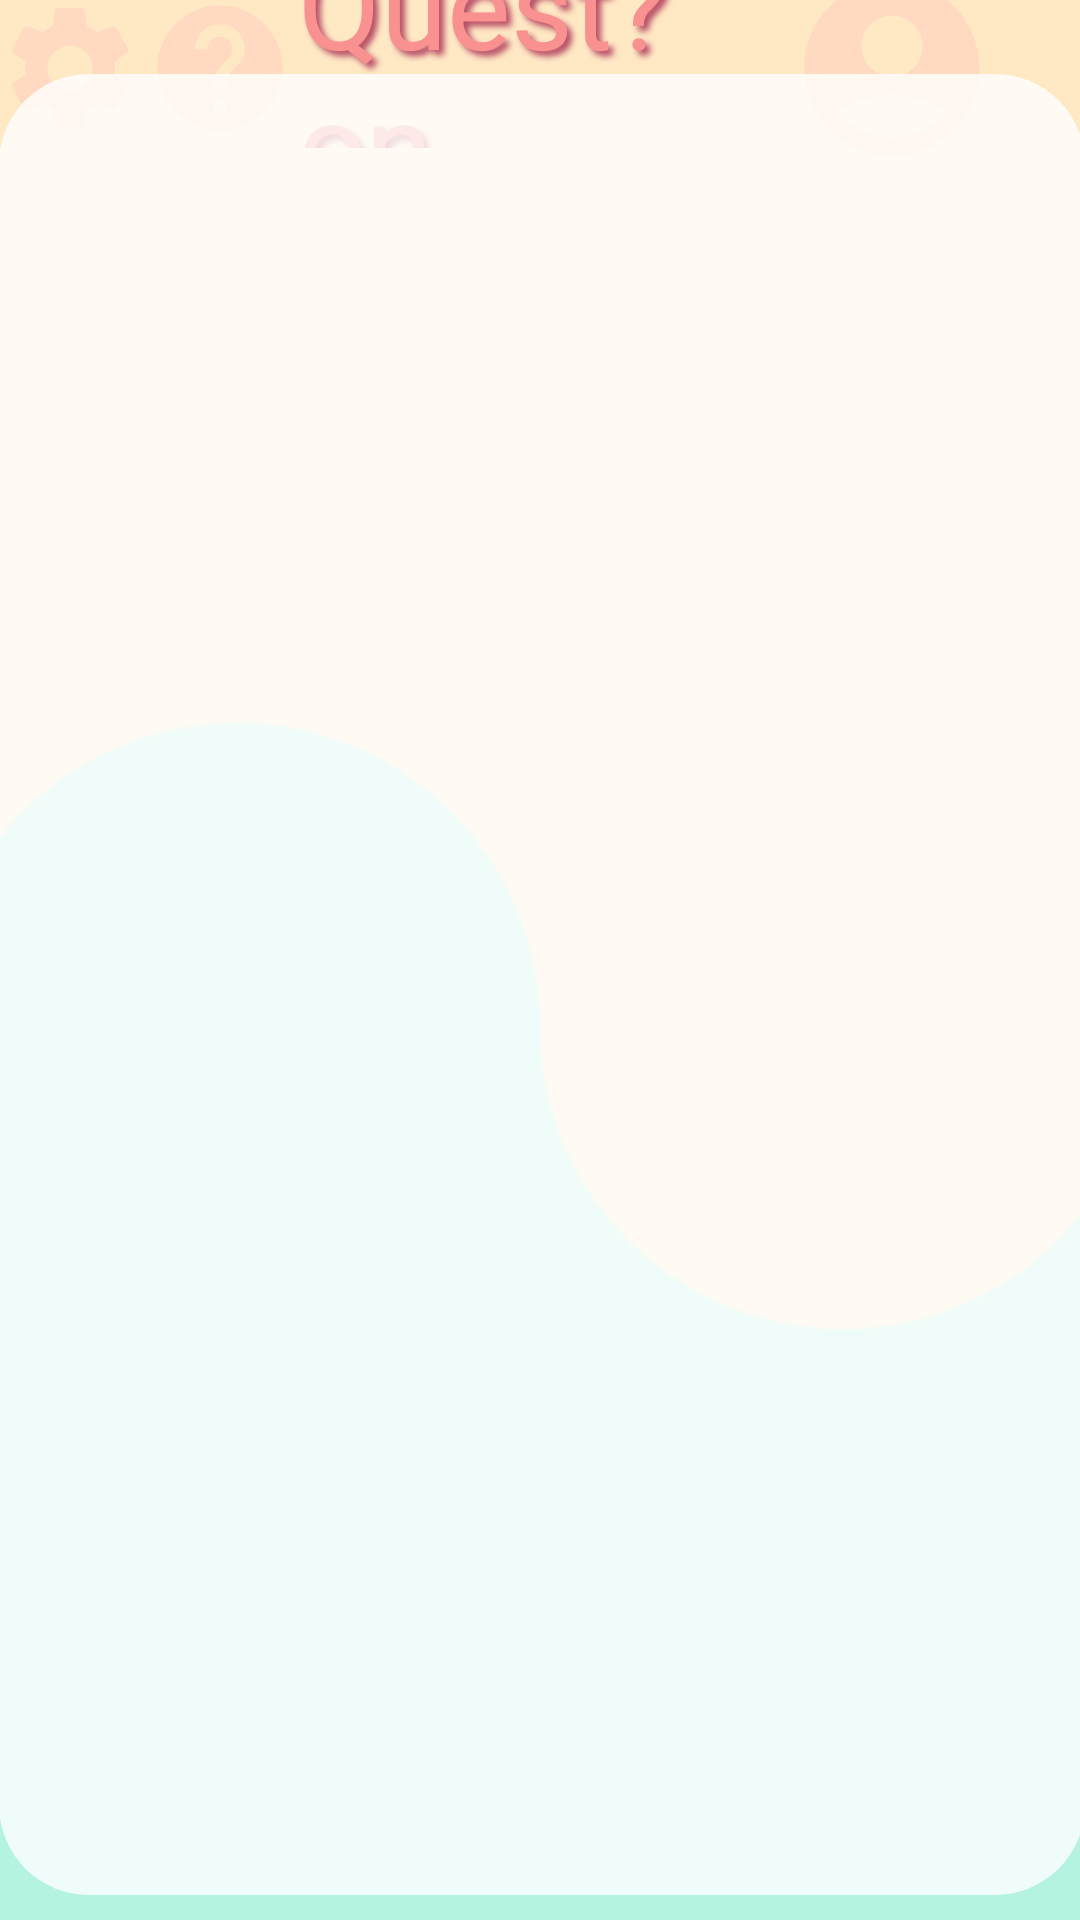

Write the Android layout XML for this screen, with the resource values it uses.
<!-- AndroidManifest.xml: application theme Theme.Question2 -->
<!-- res/layout/main.xml -->
<?xml version="1.0" encoding="utf-8"?>
<androidx.constraintlayout.widget.ConstraintLayout xmlns:android="http://schemas.android.com/apk/res/android"
    xmlns:app="http://schemas.android.com/apk/res-auto"
    xmlns:tools="http://schemas.android.com/tools"
    android:id="@+id/frameLayout"
    android:layout_width="match_parent"
    android:layout_height="match_parent"
    android:background="@drawable/background"
    android:theme="@style/ThemeOverlay.Question2.FullscreenContainer"
    tools:context=".FullscreenActivity">

    <FrameLayout
        android:id="@+id/frameMain"
        android:layout_width="414dp"
        android:layout_height="91dp"
        android:layout_marginBottom="2dp"
        app:layout_constraintBottom_toTopOf="@+id/frameLayout2"
        app:layout_constraintEnd_toEndOf="parent"
        app:layout_constraintStart_toStartOf="parent"
        app:layout_constraintTop_toTopOf="parent">

        <androidx.appcompat.widget.AppCompatButton
            android:id="@+id/settingsmain"
            android:layout_width="50dp"
            android:layout_height="50dp"

            android:layout_marginTop="28dp"
            android:layout_marginBottom="17dp"
            android:background="@drawable/settings"
            android:layout_gravity="center_vertical"
            android:layout_marginHorizontal="25sp"
          />

        <androidx.appcompat.widget.AppCompatButton
            android:id="@+id/helpmain"
            android:layout_width="50dp"
            android:layout_height="50dp"
            android:layout_gravity="center_vertical"
            android:layout_marginHorizontal="75sp"
            android:layout_marginTop="28dp"
            android:layout_marginBottom="17dp"
            android:background="@drawable/help"
     />
        <androidx.appcompat.widget.AppCompatButton
            android:id="@+id/profilemain"
            android:layout_width="70dp"
            android:layout_height="70dp"
            android:layout_marginTop="28dp"
            android:layout_marginBottom="17dp"
            android:background="@drawable/profile"
            android:layout_gravity="center_vertical"
            android:layout_marginHorizontal="289sp"
            />

        <TextView
            android:id="@+id/title1"
            android:layout_width="162dp"
            android:layout_height="75dp"
            android:fontFamily="@font/pacifico_normal"
            android:shadowColor="#B64A63"
            android:shadowDx="5"
            android:shadowDy="5"
            android:shadowRadius="5"
            android:text="Quest?on"
            android:textColor="#FA9191"
            android:textSize="40sp"
            android:layout_gravity="center"
           />



    </FrameLayout>


    <FrameLayout
        android:id="@+id/frameLayout2"
        android:layout_width="362dp"
        android:layout_height="607dp"
        android:background="@drawable/main_shape"

        app:layout_constraintBottom_toBottomOf="parent"
        app:layout_constraintEnd_toEndOf="parent"
        app:layout_constraintHorizontal_bias="0.489"
        app:layout_constraintStart_toStartOf="parent"
        app:layout_constraintTop_toTopOf="parent"
        app:layout_constraintVertical_bias="0.75">


    </FrameLayout>

</androidx.constraintlayout.widget.ConstraintLayout>
<!-- resources referenced by this layout -->
<resources>
  <!-- drawable background: png bitmap (drawable, 4676 bytes) -->
  <!-- drawable help (drawable) -->
  <vector android:autoMirrored="true" android:height="24dp"
      android:tint="#FFD9C0" android:viewportHeight="24"
      android:viewportWidth="24" android:width="24dp" xmlns:android="http://schemas.android.com/apk/res/android">
      <path android:fillColor="@android:color/white" android:pathData="M12,2C6.48,2 2,6.48 2,12s4.48,10 10,10 10,-4.48 10,-10S17.52,2 12,2zM13,19h-2v-2h2v2zM15.07,11.25l-0.9,0.92C13.45,12.9 13,13.5 13,15h-2v-0.5c0,-1.1 0.45,-2.1 1.17,-2.83l1.24,-1.26c0.37,-0.36 0.59,-0.86 0.59,-1.41 0,-1.1 -0.9,-2 -2,-2s-2,0.9 -2,2L8,9c0,-2.21 1.79,-4 4,-4s4,1.79 4,4c0,0.88 -0.36,1.68 -0.93,2.25z"/>
  </vector>
  <!-- drawable main_shape (drawable) -->
  <?xml version="1.0" encoding="utf-8"?>
  <shape xmlns:android="http://schemas.android.com/apk/res/android">
      <solid android:color="#CCFFFFFF"></solid>
      <corners android:radius="30sp"/>
  
  </shape>
  <!-- drawable profile (drawable) -->
  <vector android:height="24dp" android:tint="#FFD9C0"
      android:viewportHeight="24" android:viewportWidth="24"
      android:width="24dp" xmlns:android="http://schemas.android.com/apk/res/android">
      <path android:fillColor="@android:color/white" android:pathData="M12,2C6.48,2 2,6.48 2,12s4.48,10 10,10s10,-4.48 10,-10S17.52,2 12,2zM12,6c1.93,0 3.5,1.57 3.5,3.5S13.93,13 12,13s-3.5,-1.57 -3.5,-3.5S10.07,6 12,6zM12,20c-2.03,0 -4.43,-0.82 -6.14,-2.88C7.55,15.8 9.68,15 12,15s4.45,0.8 6.14,2.12C16.43,19.18 14.03,20 12,20z"/>
  </vector>
  <!-- drawable settings (drawable) -->
  <vector android:height="24dp" android:tint="#FFD9C0"
      android:viewportHeight="24" android:viewportWidth="24"
      android:width="24dp" xmlns:android="http://schemas.android.com/apk/res/android">
      <path android:fillColor="@android:color/white" android:pathData="M19.14,12.94c0.04,-0.3 0.06,-0.61 0.06,-0.94c0,-0.32 -0.02,-0.64 -0.07,-0.94l2.03,-1.58c0.18,-0.14 0.23,-0.41 0.12,-0.61l-1.92,-3.32c-0.12,-0.22 -0.37,-0.29 -0.59,-0.22l-2.39,0.96c-0.5,-0.38 -1.03,-0.7 -1.62,-0.94L14.4,2.81c-0.04,-0.24 -0.24,-0.41 -0.48,-0.41h-3.84c-0.24,0 -0.43,0.17 -0.47,0.41L9.25,5.35C8.66,5.59 8.12,5.92 7.63,6.29L5.24,5.33c-0.22,-0.08 -0.47,0 -0.59,0.22L2.74,8.87C2.62,9.08 2.66,9.34 2.86,9.48l2.03,1.58C4.84,11.36 4.8,11.69 4.8,12s0.02,0.64 0.07,0.94l-2.03,1.58c-0.18,0.14 -0.23,0.41 -0.12,0.61l1.92,3.32c0.12,0.22 0.37,0.29 0.59,0.22l2.39,-0.96c0.5,0.38 1.03,0.7 1.62,0.94l0.36,2.54c0.05,0.24 0.24,0.41 0.48,0.41h3.84c0.24,0 0.44,-0.17 0.47,-0.41l0.36,-2.54c0.59,-0.24 1.13,-0.56 1.62,-0.94l2.39,0.96c0.22,0.08 0.47,0 0.59,-0.22l1.92,-3.32c0.12,-0.22 0.07,-0.47 -0.12,-0.61L19.14,12.94zM12,15.6c-1.98,0 -3.6,-1.62 -3.6,-3.6s1.62,-3.6 3.6,-3.6s3.6,1.62 3.6,3.6S13.98,15.6 12,15.6z"/>
  </vector>
  <style name="ThemeOverlay.Question2.FullscreenContainer" parent="">
          <item name="fullscreenBackgroundColor">@color/light_blue_600</item>
          <item name="fullscreenTextColor">@color/light_blue_A200</item>
      </style>
  <style name="Theme.Question2" parent="Theme.MaterialComponents.DayNight.DarkActionBar">
          
          <item name="colorPrimary">@color/purple_500</item>
          <item name="colorPrimaryVariant">@color/purple_700</item>
          <item name="colorOnPrimary">@color/white</item>
          
          <item name="colorSecondary">@color/teal_200</item>
          <item name="colorSecondaryVariant">@color/teal_700</item>
          <item name="colorOnSecondary">@color/black</item>
          
          <item name="android:statusBarColor" tools:targetApi="l">?attr/colorPrimaryVariant</item>
          
      </style>
  <color name="light_blue_600">#FF039BE5</color>
  <color name="light_blue_A200">#FF40C4FF</color>
  <color name="purple_500">#FF6200EE</color>
  <color name="purple_700">#FF3700B3</color>
  <color name="white">#FFFFFFFF</color>
  <color name="teal_200">#FF03DAC5</color>
  <color name="teal_700">#FF018786</color>
  <color name="black">#FF000000</color>
</resources>
